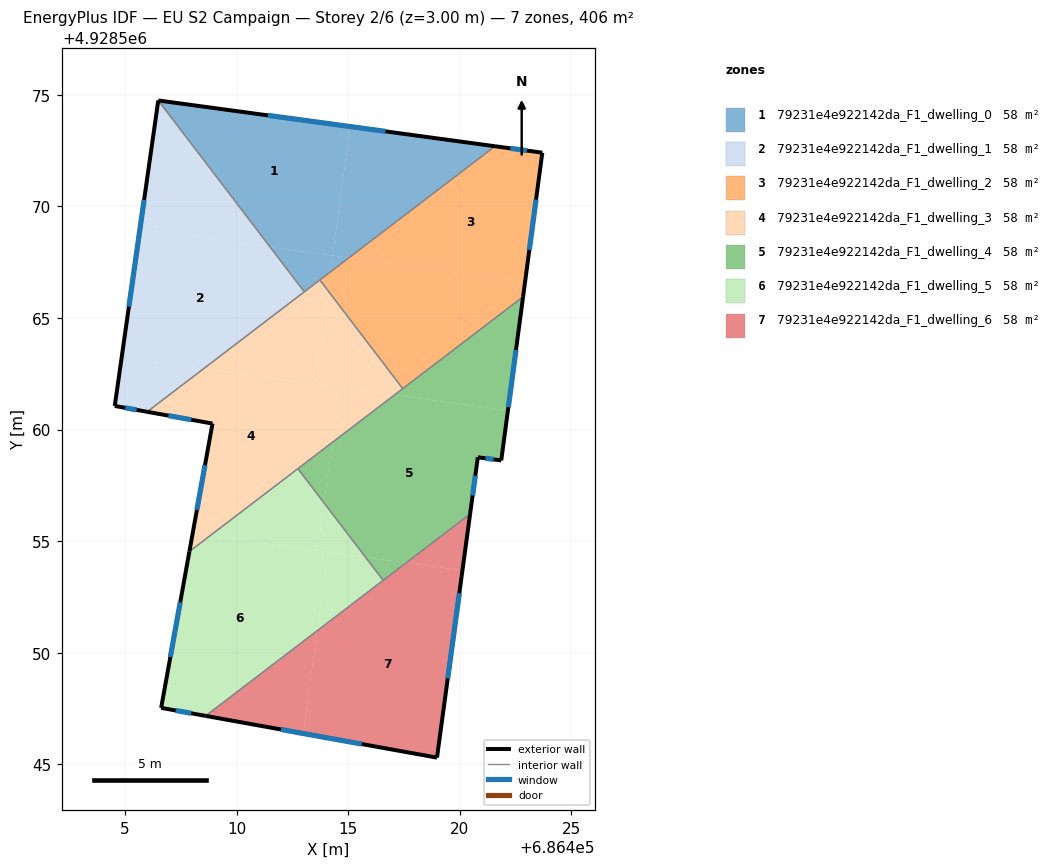
=== STOREY PLAN SPEC (per zone: floor XY polygon, exterior-wall plan segments, windows/doors) ===
zone 1: 79231e4e922142da_F1_dwelling_0  (58.0 m²)
  floor: (686415.08, 4928573.58) (686414.30, 4928567.80) (686411.50, 4928568.18) (686406.48, 4928574.75)
  floor: (686421.57, 4928572.70) (686415.03, 4928567.70) (686414.30, 4928567.80) (686415.08, 4928573.58)
  floor: (686414.29, 4928567.80) (686414.18, 4928567.06) (686413.03, 4928566.18) (686411.50, 4928568.18)
  floor: (686415.03, 4928567.70) (686414.18, 4928567.06) (686414.29, 4928567.80)
  exterior wall: (686421.57, 4928572.70) – (686406.48, 4928574.75)  [15.2 m]
    window: (686416.67, 4928573.37) – (686411.39, 4928574.08)  [5.6 m²]
  interior walls: 3
zone 2: 79231e4e922142da_F1_dwelling_1  (58.0 m²)
  floor: (686411.50, 4928568.18) (686413.03, 4928566.18) (686408.50, 4928562.72) (686404.84, 4928563.22) (686405.66, 4928568.98)
  floor: (686408.50, 4928562.72) (686405.99, 4928560.80) (686404.53, 4928561.06) (686404.84, 4928563.22)
  floor: (686406.48, 4928574.75) (686411.50, 4928568.18) (686405.66, 4928568.98)
  exterior wall: (686406.48, 4928574.75) – (686404.53, 4928561.06)  [13.8 m]
    window: (686405.85, 4928570.30) – (686405.17, 4928565.51)  [5.1 m²]
  exterior wall: (686404.53, 4928561.06) – (686405.99, 4928560.80)  [1.5 m]
    window: (686405.01, 4928560.98) – (686405.51, 4928560.89)  [0.5 m²]
  interior walls: 2
zone 3: 79231e4e922142da_F1_dwelling_2  (58.0 m²)
  floor: (686423.69, 4928572.41) (686422.92, 4928566.63) (686415.03, 4928567.70) (686421.57, 4928572.70)
  floor: (686422.92, 4928566.63) (686422.83, 4928565.95) (686417.44, 4928561.84) (686414.07, 4928566.25) (686414.18, 4928567.06) (686415.03, 4928567.70)
  floor: (686414.18, 4928567.06) (686414.07, 4928566.25) (686413.72, 4928566.71)
  exterior wall: (686422.83, 4928565.95) – (686423.69, 4928572.41)  [6.5 m]
    window: (686423.11, 4928568.05) – (686423.41, 4928570.31)  [2.4 m²]
  exterior wall: (686423.69, 4928572.41) – (686421.57, 4928572.70)  [2.1 m]
    window: (686423.00, 4928572.50) – (686422.26, 4928572.61)  [0.8 m²]
  interior walls: 3
zone 4: 79231e4e922142da_F1_dwelling_3  (58.0 m²)
  floor: (686414.62, 4928561.89) (686414.28, 4928559.43) (686408.79, 4928555.23) (686408.02, 4928555.34) (686408.91, 4928560.27) (686405.99, 4928560.80) (686408.50, 4928562.72)
  floor: (686408.79, 4928555.23) (686407.88, 4928554.54) (686408.02, 4928555.34)
  floor: (686414.07, 4928566.25) (686417.44, 4928561.84) (686417.07, 4928561.55) (686413.50, 4928562.04)
  floor: (686414.07, 4928566.25) (686413.50, 4928562.04) (686417.07, 4928561.55) (686414.28, 4928559.43) (686414.62, 4928561.89) (686408.50, 4928562.72) (686413.72, 4928566.71)
  exterior wall: (686405.99, 4928560.80) – (686408.91, 4928560.27)  [3.0 m]
    window: (686406.94, 4928560.63) – (686407.96, 4928560.44)  [1.1 m²]
  exterior wall: (686408.91, 4928560.27) – (686407.88, 4928554.54)  [5.8 m]
    window: (686408.58, 4928558.41) – (686408.22, 4928556.40)  [2.1 m²]
  interior walls: 5
zone 5: 79231e4e922142da_F1_dwelling_4  (58.0 m²)
  floor: (686422.83, 4928565.95) (686422.15, 4928560.86) (686417.07, 4928561.55)
  floor: (686422.15, 4928560.86) (686421.85, 4928558.62) (686420.80, 4928558.76) (686420.46, 4928556.22) (686417.60, 4928554.03) (686415.77, 4928554.28) (686413.91, 4928556.72) (686414.28, 4928559.43) (686417.07, 4928561.55)
  floor: (686414.28, 4928559.43) (686413.91, 4928556.72) (686412.74, 4928558.25)
  floor: (686417.60, 4928554.03) (686416.56, 4928553.25) (686415.77, 4928554.28)
  exterior wall: (686421.85, 4928558.62) – (686422.83, 4928565.95)  [7.4 m]
    window: (686422.17, 4928561.01) – (686422.51, 4928563.57)  [2.7 m²]
  exterior wall: (686420.80, 4928558.76) – (686421.85, 4928558.62)  [1.1 m]
    window: (686421.15, 4928558.72) – (686421.51, 4928558.67)  [0.4 m²]
  exterior wall: (686420.46, 4928556.22) – (686420.80, 4928558.76)  [2.6 m]
    window: (686420.57, 4928557.05) – (686420.69, 4928557.93)  [0.9 m²]
  interior walls: 4
zone 6: 79231e4e922142da_F1_dwelling_5  (58.0 m²)
  floor: (686414.08, 4928554.51) (686413.60, 4928550.99) (686408.61, 4928547.17) (686406.61, 4928547.53) (686407.88, 4928554.54) (686408.79, 4928555.23)
  floor: (686412.74, 4928558.25) (686413.91, 4928556.72) (686413.62, 4928554.58) (686408.79, 4928555.23)
  floor: (686415.77, 4928554.28) (686416.56, 4928553.25) (686413.60, 4928550.99) (686414.08, 4928554.51)
  floor: (686413.91, 4928556.72) (686415.77, 4928554.28) (686413.62, 4928554.58)
  exterior wall: (686407.88, 4928554.54) – (686406.61, 4928547.53)  [7.1 m]
    window: (686407.47, 4928552.26) – (686407.03, 4928549.81)  [2.6 m²]
  exterior wall: (686406.61, 4928547.53) – (686408.61, 4928547.17)  [2.0 m]
    window: (686407.26, 4928547.41) – (686407.96, 4928547.29)  [0.7 m²]
  interior walls: 3
zone 7: 79231e4e922142da_F1_dwelling_6  (58.0 m²)
  floor: (686420.11, 4928553.69) (686418.97, 4928545.30) (686412.98, 4928546.38) (686413.60, 4928550.99) (686417.60, 4928554.03)
  floor: (686413.60, 4928550.99) (686412.98, 4928546.38) (686408.61, 4928547.17)
  floor: (686420.46, 4928556.22) (686420.11, 4928553.69) (686417.60, 4928554.03)
  exterior wall: (686418.97, 4928545.30) – (686420.46, 4928556.22)  [11.0 m]
    window: (686419.46, 4928548.85) – (686419.98, 4928552.67)  [4.0 m²]
  exterior wall: (686408.61, 4928547.17) – (686418.97, 4928545.30)  [10.5 m]
    window: (686411.98, 4928546.56) – (686415.60, 4928545.91)  [3.9 m²]
  interior walls: 2

=== DERIVED (storey summary) ===
Building: EU S2 Campaign
Storey: 2 of 6  (floor level z = 3.00 m)
Storey gross floor area: 405.9 m²
Zones on this storey: 7
  - 79231e4e922142da_F1_dwelling_0: floor 58.0 m²; exterior wall 15.2 m (45.7 m²); 1 window(s) 5.6 m²; WWR 12.2%
  - 79231e4e922142da_F1_dwelling_1: floor 58.0 m²; exterior wall 15.3 m (45.9 m²); 2 window(s) 5.6 m²; WWR 12.2%
  - 79231e4e922142da_F1_dwelling_2: floor 58.0 m²; exterior wall 8.7 m (26.0 m²); 2 window(s) 3.2 m²; WWR 12.2%
  - 79231e4e922142da_F1_dwelling_3: floor 58.0 m²; exterior wall 8.8 m (26.4 m²); 2 window(s) 3.2 m²; WWR 12.2%
  - 79231e4e922142da_F1_dwelling_4: floor 58.0 m²; exterior wall 11.0 m (33.1 m²); 3 window(s) 4.0 m²; WWR 12.2%
  - 79231e4e922142da_F1_dwelling_5: floor 58.0 m²; exterior wall 9.1 m (27.4 m²); 2 window(s) 3.4 m²; WWR 12.2%
  - 79231e4e922142da_F1_dwelling_6: floor 58.0 m²; exterior wall 21.6 m (64.7 m²); 2 window(s) 7.9 m²; WWR 12.2%
Zone adjacency (shared interzone walls):
  - 79231e4e922142da_F1_dwelling_0 ↔ 79231e4e922142da_F1_dwelling_1
  - 79231e4e922142da_F1_dwelling_0 ↔ 79231e4e922142da_F1_dwelling_2
  - 79231e4e922142da_F1_dwelling_0 ↔ 79231e4e922142da_F1_dwelling_3
  - 79231e4e922142da_F1_dwelling_1 ↔ 79231e4e922142da_F1_dwelling_3
  - 79231e4e922142da_F1_dwelling_2 ↔ 79231e4e922142da_F1_dwelling_3
  - 79231e4e922142da_F1_dwelling_2 ↔ 79231e4e922142da_F1_dwelling_4
  - 79231e4e922142da_F1_dwelling_3 ↔ 79231e4e922142da_F1_dwelling_4
  - 79231e4e922142da_F1_dwelling_3 ↔ 79231e4e922142da_F1_dwelling_5
  - 79231e4e922142da_F1_dwelling_4 ↔ 79231e4e922142da_F1_dwelling_5
  - 79231e4e922142da_F1_dwelling_4 ↔ 79231e4e922142da_F1_dwelling_6
  - 79231e4e922142da_F1_dwelling_5 ↔ 79231e4e922142da_F1_dwelling_6